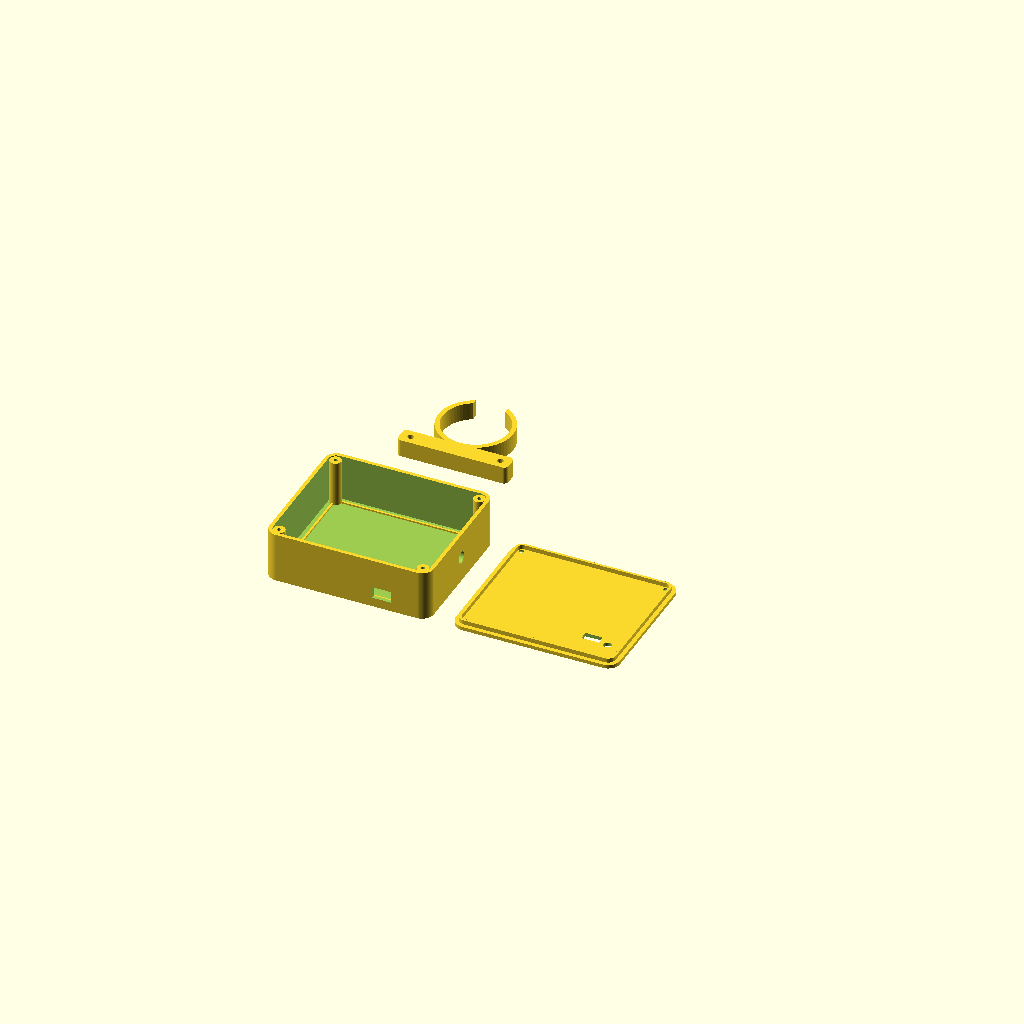
Cell 1 — every parameter at its default value.
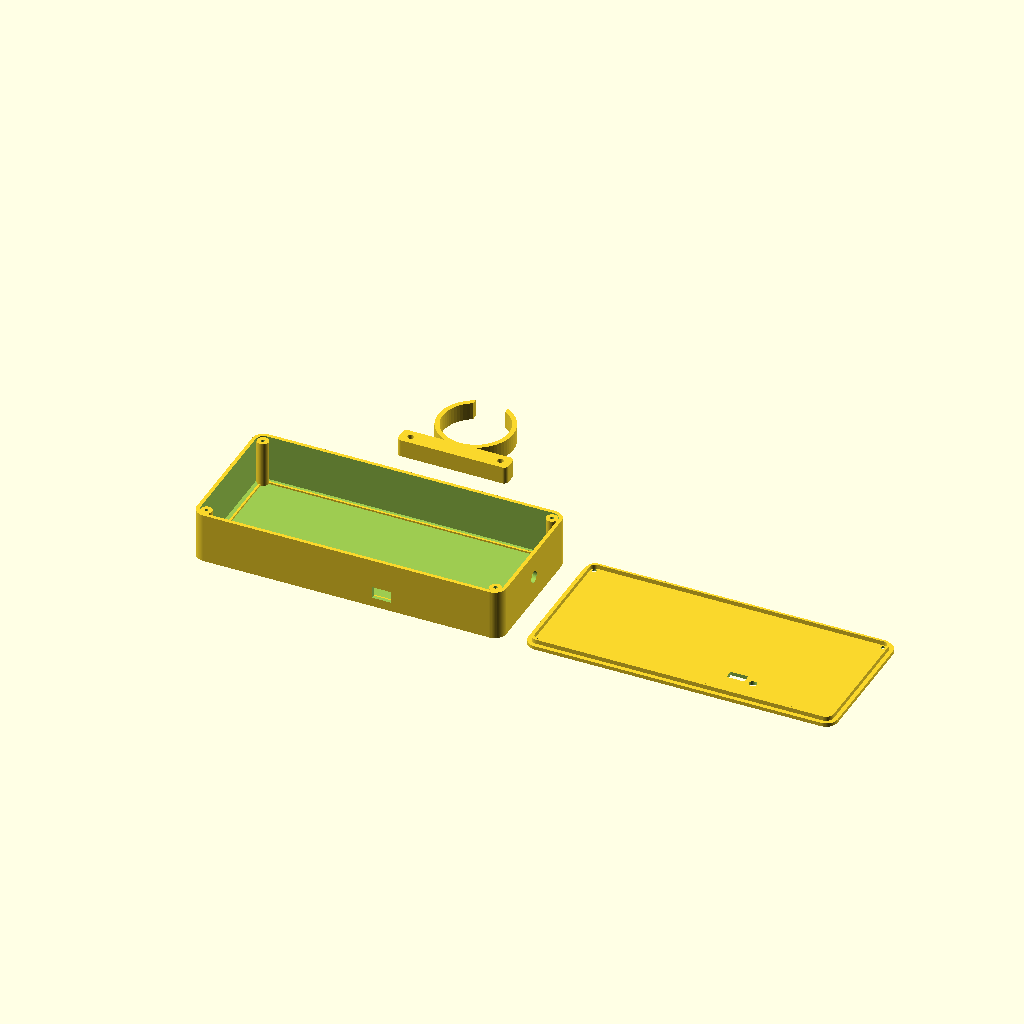
Cell 2: the same model with electronics_x = 198.9.
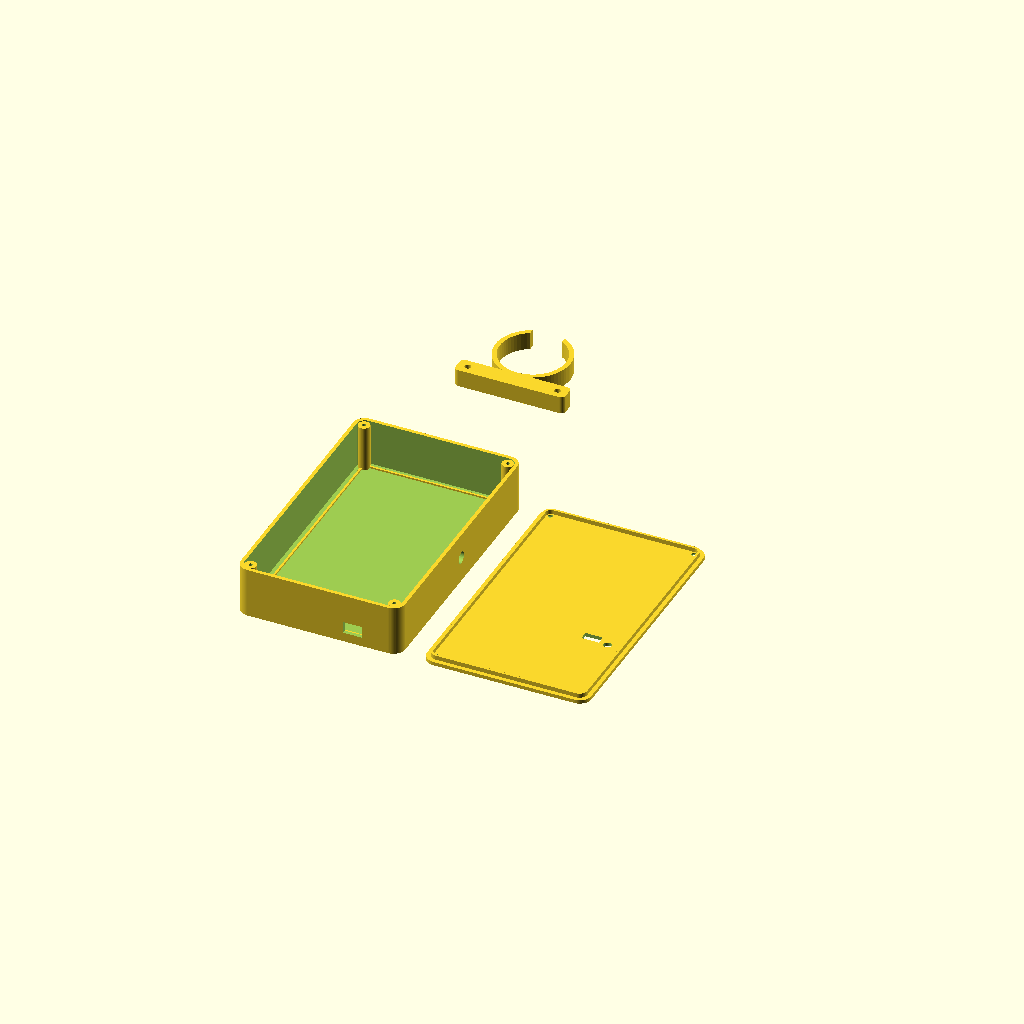
Cell 3: electronics_y = 167.68 (everything else at default).
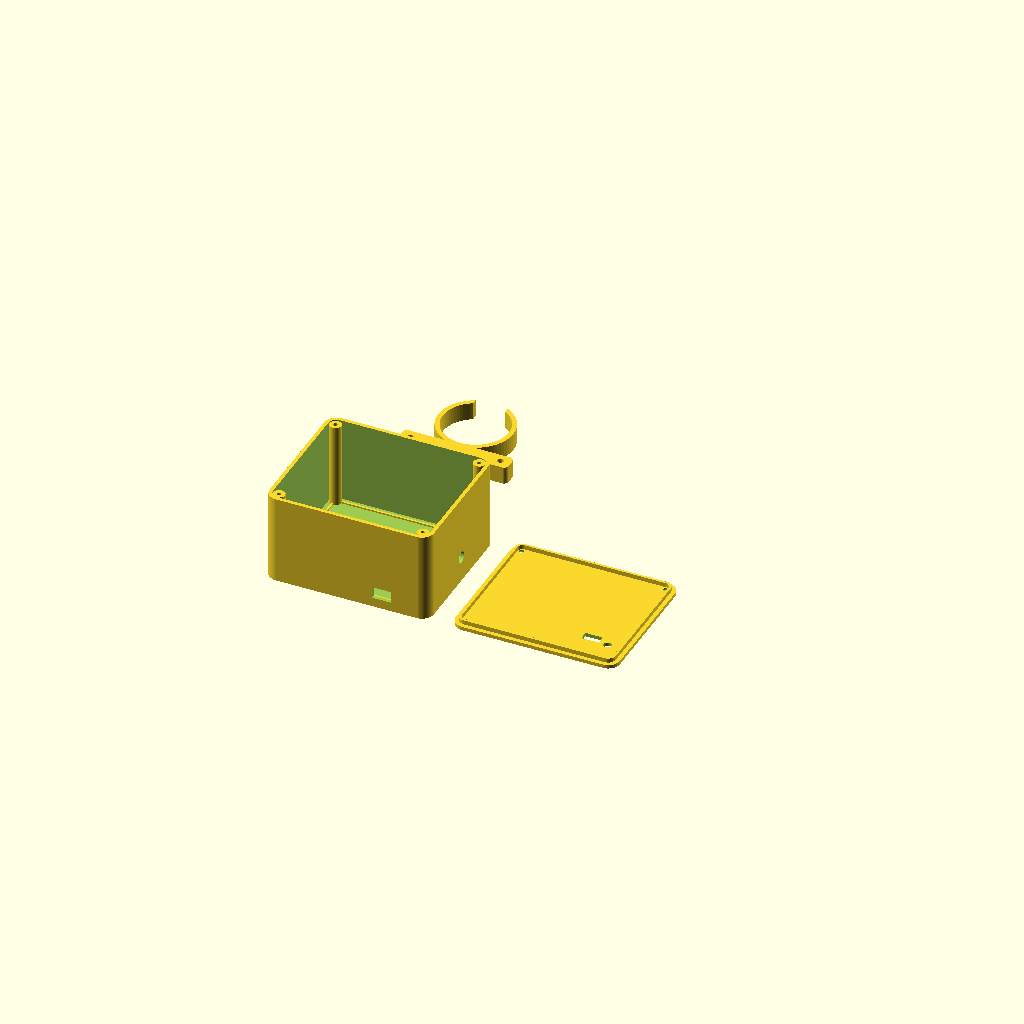
Cell 4: electronics_height = 54 (everything else at default).
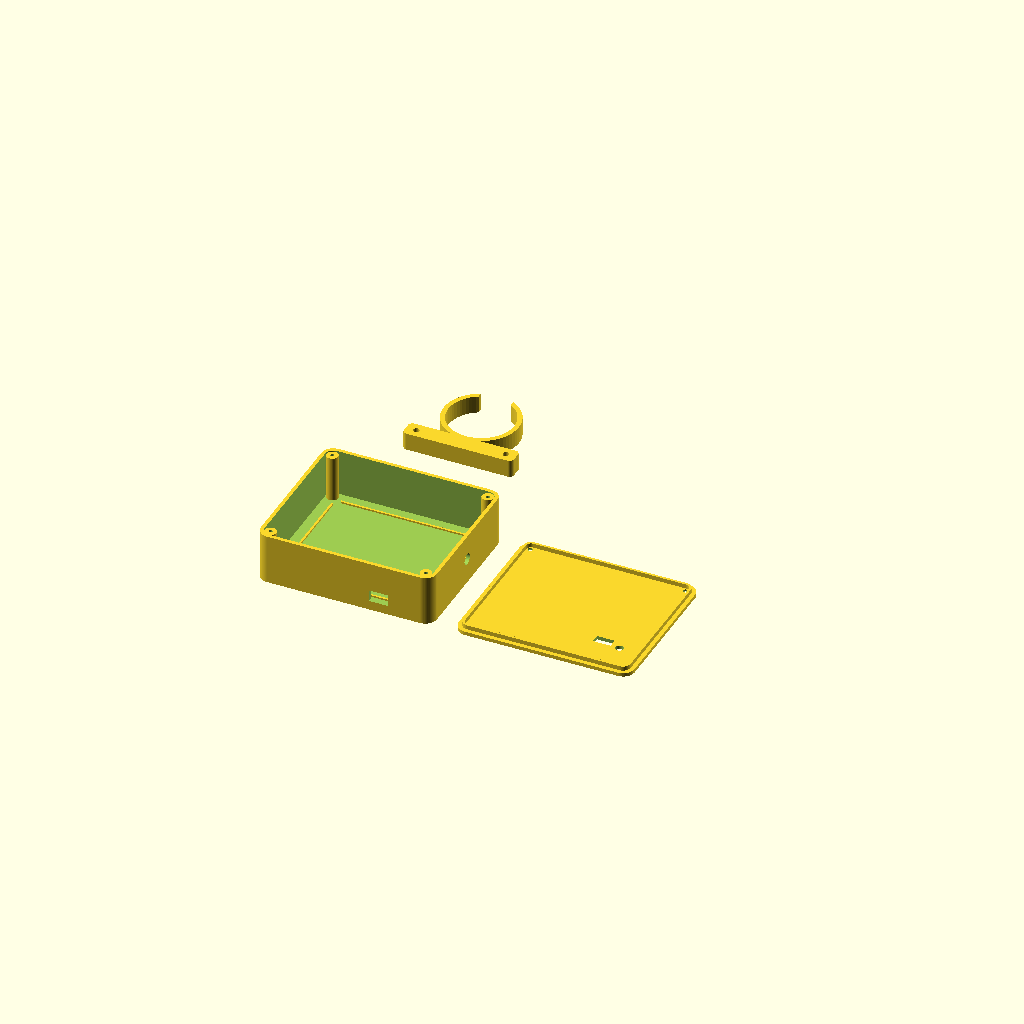
Cell 5: clearance_xy = 8 (everything else at default).
One fixed orthographic camera (rotation 55°, 0°, 25°; colour scheme Cornfield) for every cell.
The OpenSCAD source (hardware/enclosure/smart_loop_enclosure.scad):
// Smart Loop enclosure - preliminary parametric prototype
// Units: millimeters
// Export one part at a time by changing `part` below.

$fn = 64;
part = "layout"; // "base", "lid", "sensor_clip", "layout", "assembly"

// Measurements supplied from the prototype photos.
electronics_x = 99.45;
electronics_y = 83.84;

// Recheck these after measuring the prototype from the side.
electronics_height = 27;
clearance_xy = 4;
clearance_z = 5;

wall = 2.5;
floor_thickness = 2.4;
lid_thickness = 2.5;
lid_rim_depth = 3;
fit_clearance = 0.35;
corner_radius = 8;

inner_x = electronics_x + 2 * clearance_xy;
inner_y = electronics_y + 2 * clearance_xy;
inner_height = electronics_height + clearance_z;
outer_x = inner_x + 2 * wall;
outer_y = inner_y + 2 * wall;
base_height = floor_thickness + inner_height;

// Adjustable openings. Positions use the enclosure center as [0, 0].
usb_width = 13;
usb_height = 8;
usb_x = 24;
usb_z = 8;

cable_hole_diameter = 8;
cable_y = 0;
cable_z = 15;

switch_width = 12;
switch_height = 6;
switch_x = 24;
switch_y = -28;

led_diameter = 5.4;
led_x = 42;
led_y = -28;

screw_clearance_diameter = 3.3;
screw_pilot_diameter = 2.6;
boss_diameter = 8;
boss_edge_offset = 7;

// Sensor clip defaults; confirm the round sensor-body diameter later.
sensor_body_diameter = 45;
sensor_clip_wall = 3.2;
sensor_clip_depth = 12;
sensor_clip_opening = 22;
sensor_mount_hole = 4.2;

module rounded_box(size, radius) {
  linear_extrude(height = size[2])
    offset(r = radius)
      square([size[0] - 2 * radius, size[1] - 2 * radius], center = true);
}

module rounded_rect_2d(size, radius) {
  offset(r = radius)
    square([size[0] - 2 * radius, size[1] - 2 * radius], center = true);
}

module screw_positions() {
  for (x = [-1, 1], y = [-1, 1])
    translate([
      x * (outer_x / 2 - boss_edge_offset),
      y * (outer_y / 2 - boss_edge_offset),
      0
    ]) children();
}

module base_shell() {
  difference() {
    rounded_box([outer_x, outer_y, base_height], corner_radius);

    translate([0, 0, floor_thickness])
      rounded_box(
        [inner_x, inner_y, inner_height + 1],
        max(1, corner_radius - wall)
      );

    // USB opening in the front wall.
    translate([usb_x, -outer_y / 2, floor_thickness + usb_z])
      cube([usb_width, wall * 3, usb_height], center = true);

    // Cable-gland opening in the right wall.
    translate([outer_x / 2, cable_y, floor_thickness + cable_z])
      rotate([0, 90, 0])
        cylinder(d = cable_hole_diameter, h = wall * 3, center = true);
  }
}

module base_bosses() {
  difference() {
    screw_positions()
      cylinder(d = boss_diameter, h = base_height - 0.6);

    screw_positions()
      translate([0, 0, floor_thickness])
        cylinder(d = screw_pilot_diameter, h = inner_height + 1);
  }
}

module equipment_locators() {
  locator_h = 2.2;
  locator_t = 1.4;

  // Low guides only: easy to trim if the real boards differ slightly.
  translate([0, 0, floor_thickness]) {
    translate([-electronics_x / 2, 0, 0])
      cube([locator_t, electronics_y - 8, locator_h], center = true);
    translate([electronics_x / 2, 0, 0])
      cube([locator_t, electronics_y - 8, locator_h], center = true);
    translate([0, -electronics_y / 2, 0])
      cube([electronics_x - 8, locator_t, locator_h], center = true);
    translate([0, electronics_y / 2, 0])
      cube([electronics_x - 8, locator_t, locator_h], center = true);
  }
}

module base() {
  union() {
    base_shell();
    base_bosses();
    equipment_locators();
  }
}

module lid_skirt() {
  skirt_outer_x = inner_x - 2 * fit_clearance;
  skirt_outer_y = inner_y - 2 * fit_clearance;
  skirt_wall = 1.6;

  translate([0, 0, lid_thickness])
    linear_extrude(height = lid_rim_depth)
      difference() {
        rounded_rect_2d(
          [skirt_outer_x, skirt_outer_y],
          max(1, corner_radius - wall - fit_clearance)
        );
        rounded_rect_2d(
          [skirt_outer_x - 2 * skirt_wall, skirt_outer_y - 2 * skirt_wall],
          max(1, corner_radius - wall - skirt_wall - fit_clearance)
        );
      }
}

module water_drop_2d() {
  polygon(points = [
    [0, 14], [-4.5, 7], [-7, 1], [-6.6, -4], [-4, -8],
    [0, -10], [4, -8], [6.6, -4], [7, 1], [4.5, 7]
  ]);
}

module lid_print_orientation() {
  difference() {
    union() {
      rounded_box([outer_x, outer_y, lid_thickness], corner_radius);
      lid_skirt();
    }

    // Through-holes for four M3 lid screws.
    screw_positions()
      translate([0, 0, -0.5])
        cylinder(
          d = screw_clearance_diameter,
          h = lid_thickness + lid_rim_depth + 1
        );

    // Shallow countersinks on the exterior face.
    screw_positions()
      translate([0, 0, -0.01])
        cylinder(d1 = 6.2, d2 = screw_clearance_diameter, h = 1.5);

    // Controls are placed on the lid because they are on top of the PCB.
    translate([switch_x, switch_y, -0.5])
      cube(
        [switch_width, switch_height, lid_thickness + lid_rim_depth + 1],
        center = false
      );

    translate([led_x, led_y, -0.5])
      cylinder(d = led_diameter, h = lid_thickness + lid_rim_depth + 1);

    // Engraved Smart Loop drop mark; exterior face is z = 0.
    translate([-15, 3, -0.01])
      linear_extrude(height = 0.8)
        water_drop_2d();
  }
}

module sensor_clip() {
  inner_r = sensor_body_diameter / 2;
  outer_r = inner_r + sensor_clip_wall;
  foot_width = outer_r * 2 + 24;
  foot_height = 12;

  linear_extrude(height = sensor_clip_depth)
    difference() {
      union() {
        difference() {
          circle(r = outer_r);
          circle(r = inner_r);
          translate([-sensor_clip_opening / 2, 0])
            square([sensor_clip_opening, outer_r + 2]);
        }

        translate([0, -outer_r - foot_height / 2 + 2])
          rounded_rect_2d([foot_width, foot_height], 3);
      }

      for (x = [-foot_width / 2 + 7, foot_width / 2 - 7])
        translate([x, -outer_r - foot_height / 2 + 2])
          circle(d = sensor_mount_hole);
    }
}

module assembly() {
  color("#173F73") base();
  color("#245A96")
    translate([0, 0, base_height + lid_thickness])
      rotate([180, 0, 0])
        lid_print_orientation();
}

module print_layout() {
  base();
  translate([outer_x + 15, 0, 0]) lid_print_orientation();
  translate([0, outer_y + 45, 0]) sensor_clip();
}

if (part == "base") base();
else if (part == "lid") lid_print_orientation();
else if (part == "sensor_clip") sensor_clip();
else if (part == "assembly") assembly();
else print_layout();
Customizer parameters (derived from the source; name, type, default, range or options):
part: string, default "layout"
electronics_x: number, default 99.45
electronics_y: number, default 83.84
electronics_height: number, default 27
clearance_xy: number, default 4
clearance_z: number, default 5
wall: number, default 2.5
floor_thickness: number, default 2.4
lid_thickness: number, default 2.5
lid_rim_depth: number, default 3
fit_clearance: number, default 0.35
corner_radius: number, default 8
usb_width: number, default 13
usb_height: number, default 8
usb_x: number, default 24
usb_z: number, default 8
cable_hole_diameter: number, default 8
cable_y: number, default 0
cable_z: number, default 15
switch_width: number, default 12
switch_height: number, default 6
switch_x: number, default 24
switch_y: number, default -28
led_diameter: number, default 5.4
led_x: number, default 42
led_y: number, default -28
screw_clearance_diameter: number, default 3.3
screw_pilot_diameter: number, default 2.6
boss_diameter: number, default 8
boss_edge_offset: number, default 7
sensor_body_diameter: number, default 45
sensor_clip_wall: number, default 3.2
sensor_clip_depth: number, default 12
sensor_clip_opening: number, default 22
sensor_mount_hole: number, default 4.2
